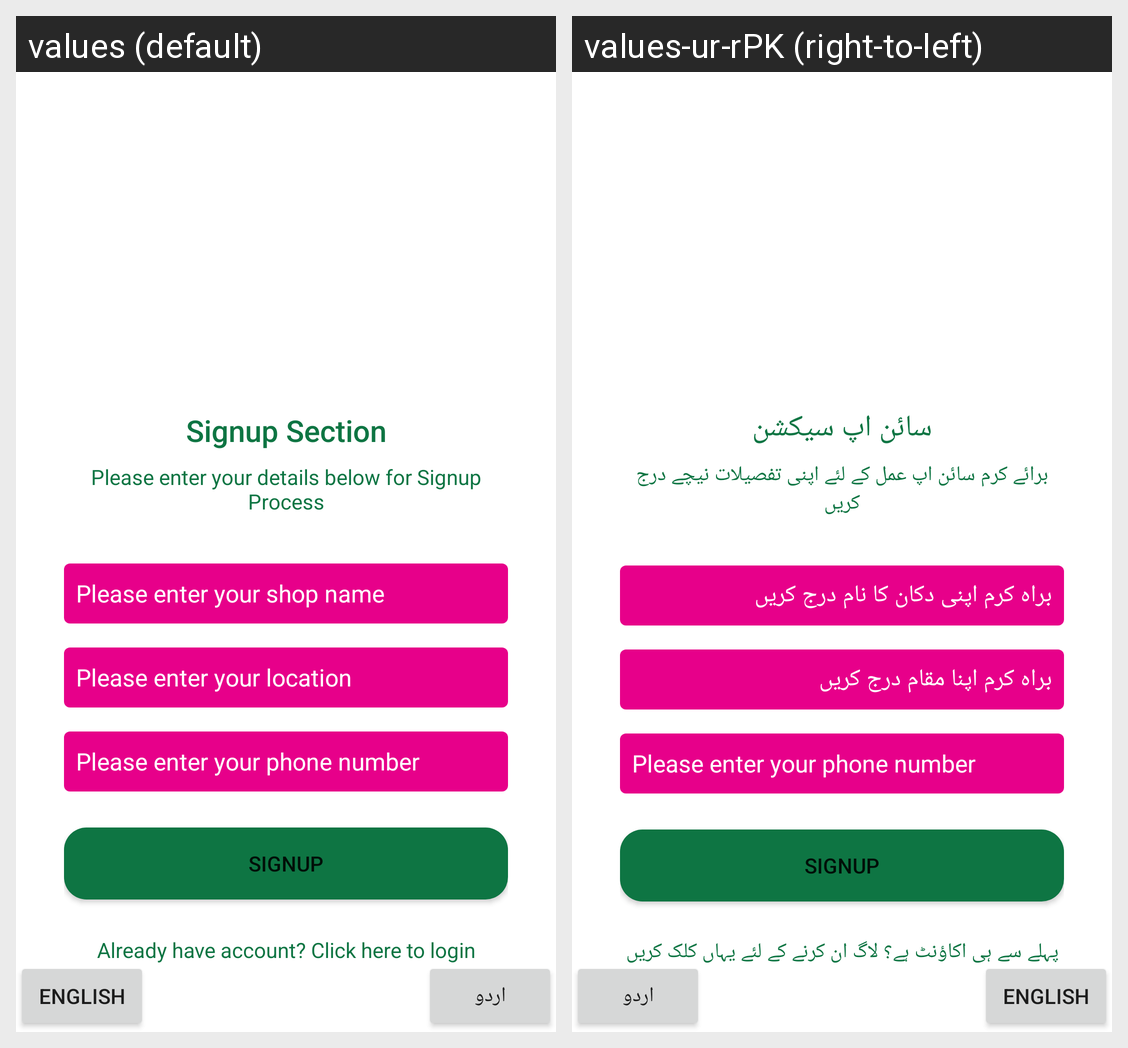

Here is an Android app screen in its default locale and in the app's own translations. Write out the translated-string differences for the strings that appear on this screen.
Android screen res/layout/activity_shop__details.xml rendered under 2 locales, left to right: values (default), values-ur-rPK (right-to-left). Device: Nexus 5 (rendered at 1080×1920; each locale shown at half size, 540×960, under a caption strip naming it); theme Theme.FruitSabziMandi.
Strings drawn on this screen, with the default value and each locale's value (text and hints the layout hard-codes, and strings that could not be matched under every locale, appear in the picture but are not listed):

Signup
  values: Signup Section
  values-ur-rPK: سائن اپ سیکشن

SignupDetail
  values: Please enter your details below for Signup Process
  values-ur-rPK: برائے کرم سائن اپ عمل کے لئے اپنی تفصیلات نیچے درج کریں

shopName
  values: Please enter your shop name
  values-ur-rPK: براہ کرم اپنی دکان کا نام درج کریں

location
  values: Please enter your location
  values-ur-rPK: براہ کرم اپنا مقام درج کریں

phone
  values: Please enter your phone number
  values-ur-rPK: Please enter your phone number

AlreadyAccount
  values: Already have account? Click here to login
  values-ur-rPK: پہلے سے ہی اکاؤنٹ ہے؟ لاگ ان کرنے کے لئے یہاں کلک کریں

English
  values: English
  values-ur-rPK: English

Urdu
  values: اردو
  values-ur-rPK: اردو
